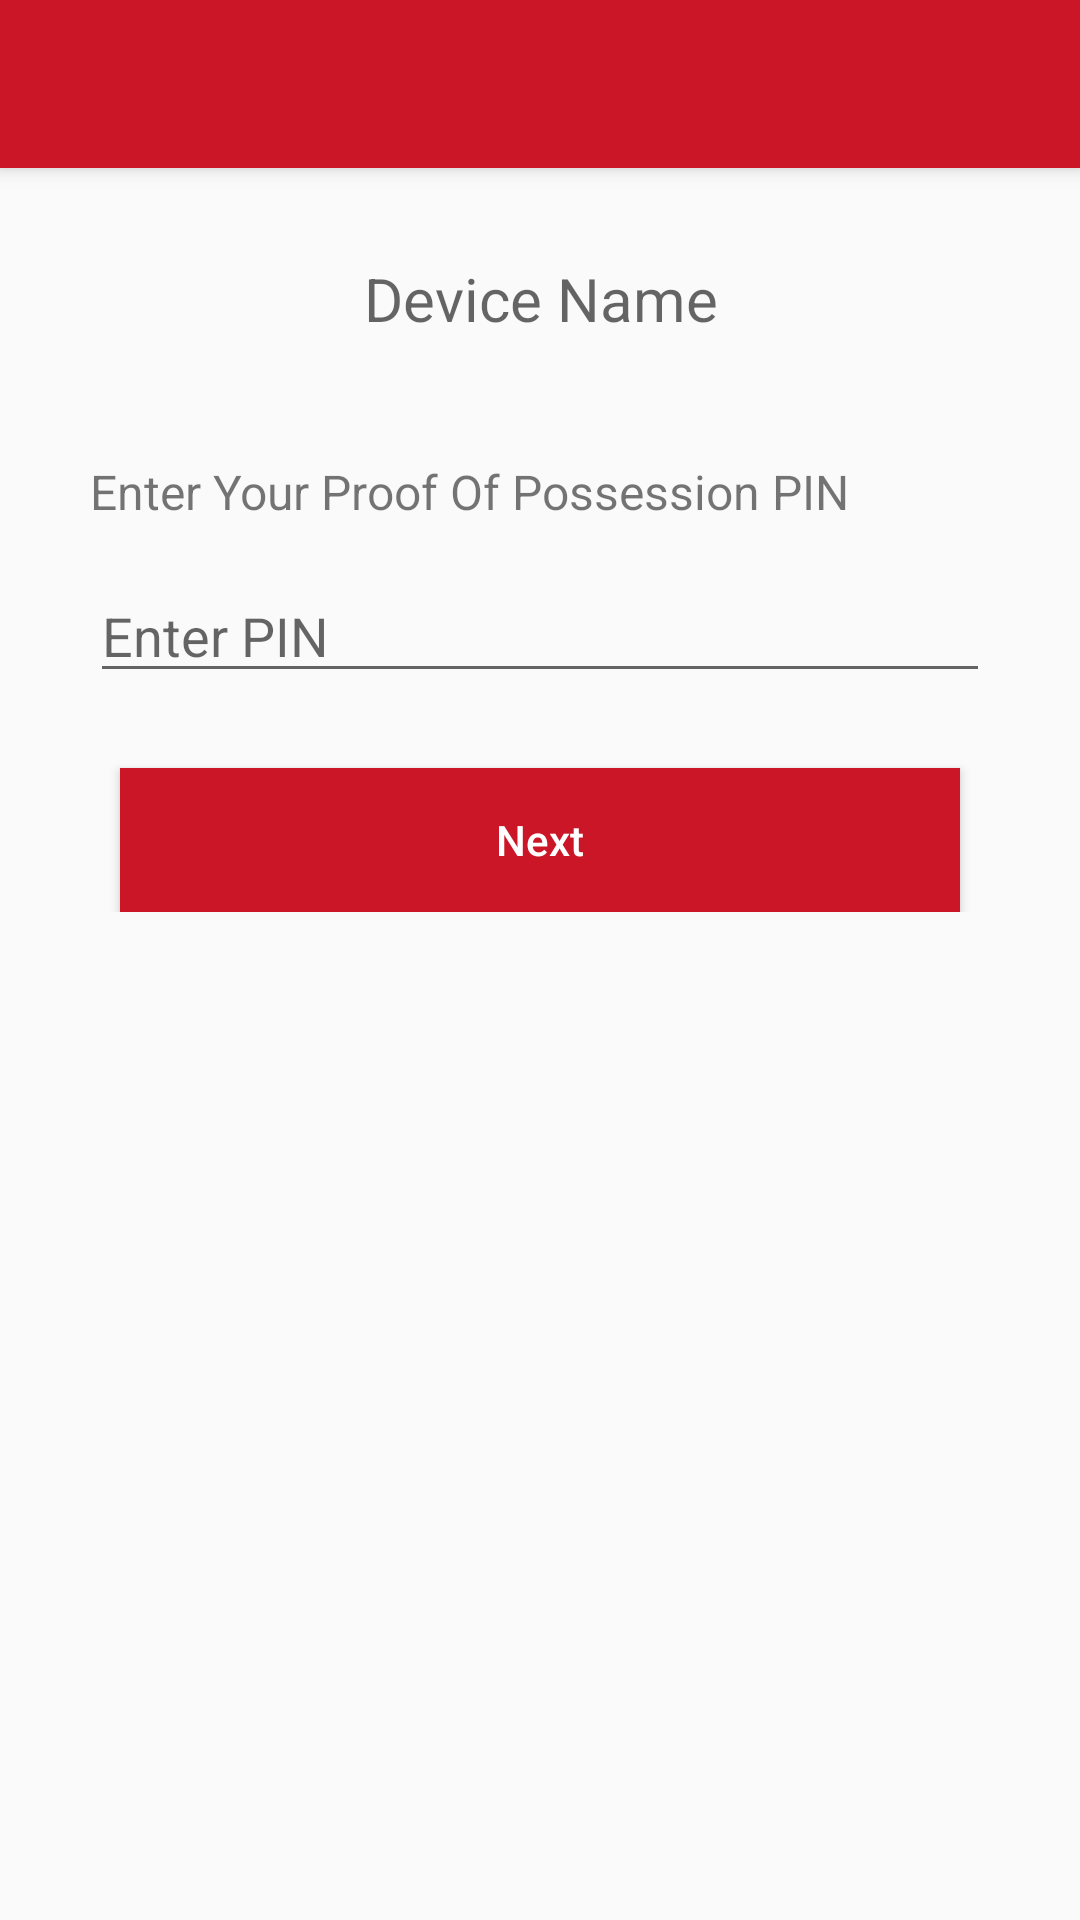

Reconstruct the res/layout file that produces this screen, plus the resources it refers to.
<!-- AndroidManifest.xml: application theme AppTheme -->
<!-- res/layout/activity_pop.xml -->
<?xml version="1.0" encoding="utf-8"?>
<android.support.design.widget.CoordinatorLayout xmlns:android="http://schemas.android.com/apk/res/android"
    xmlns:app="http://schemas.android.com/apk/res-auto"
    xmlns:tools="http://schemas.android.com/tools"
    android:layout_width="match_parent"
    android:layout_height="match_parent"
    tools:context="com.example.ui.activities.ProofOfPossessionActivity">

    <android.support.design.widget.AppBarLayout
        android:layout_width="match_parent"
        android:layout_height="wrap_content"
        android:theme="@style/AppTheme.AppBarOverlay">

        <android.support.v7.widget.Toolbar
            android:id="@+id/toolbar"
            android:layout_width="match_parent"
            android:layout_height="?attr/actionBarSize"
            android:background="?attr/colorPrimary"
            app:popupTheme="@style/AppTheme.PopupOverlay" />

    </android.support.design.widget.AppBarLayout>

    <include layout="@layout/content_pop" />

</android.support.design.widget.CoordinatorLayout>
<!-- res/layout/content_pop.xml (included above) -->
<?xml version="1.0" encoding="utf-8"?>
<RelativeLayout xmlns:android="http://schemas.android.com/apk/res/android"
    xmlns:app="http://schemas.android.com/apk/res-auto"
    xmlns:tools="http://schemas.android.com/tools"
    android:layout_width="match_parent"
    android:layout_height="match_parent"
    android:layout_margin="10dp"
    app:layout_behavior="@string/appbar_scrolling_view_behavior"
    tools:context="com.example.ui.activities.ProofOfPossessionActivity"
    tools:showIn="@layout/activity_pop">

    <TextView
        android:id="@+id/device_name"
        android:layout_width="match_parent"
        android:layout_height="wrap_content"
        android:layout_margin="20dp"
        android:paddingLeft="16dp"
        android:paddingRight="16dp"
        android:text="Device Name"
        android:textAlignment="center"
        android:textAppearance="@style/TextAppearance.AppCompat.Medium"
        android:textSize="20sp" />

    <LinearLayout
        android:layout_width="match_parent"
        android:layout_height="wrap_content"
        android:layout_below="@id/device_name"
        android:layout_margin="20dp"
        android:orientation="vertical">

        <TextView
            android:layout_width="wrap_content"
            android:layout_height="wrap_content"
            android:text="@string/enter_device_key"
            android:textSize="16sp" />

        <EditText
            android:id="@+id/et_pop"
            android:layout_width="match_parent"
            android:layout_height="wrap_content"
            android:layout_marginTop="15dp"
            android:hint="@string/hint_key"
            android:inputType=""
            android:maxLines="1" />

        <Button
            android:id="@+id/btn_next"
            style="@style/Widget.AppCompat.Button.Colored"
            android:layout_width="match_parent"
            android:layout_height="wrap_content"
            android:layout_marginStart="10dp"
            android:layout_marginTop="25dp"
            android:layout_marginEnd="10dp"
            android:background="@color/colorPrimary"
            android:text="@string/btn_next"
            android:textAllCaps="false" />

    </LinearLayout>

</RelativeLayout>
<!-- resources referenced by this layout -->
<resources>
  <color name="colorPrimary">#CA1627</color>
  <string name="btn_next">Next</string>
  <string name="enter_device_key">Enter Your Proof Of Possession PIN</string>
  <string name="hint_key">Enter PIN</string>
  <style name="AppTheme.AppBarOverlay" parent="ThemeOverlay.AppCompat.Dark.ActionBar" />
  <style name="AppTheme.PopupOverlay" parent="ThemeOverlay.AppCompat.Light" />
  <style name="AppTheme" parent="Theme.AppCompat.Light.DarkActionBar">
          
          <item name="colorPrimary">@color/colorPrimary</item>
          <item name="colorPrimaryDark">@color/colorPrimaryDark</item>
          <item name="colorAccent">@color/colorAccent</item>
      </style>
  <color name="colorPrimaryDark">#7F0E19</color>
  <color name="colorAccent">#000000</color>
</resources>
